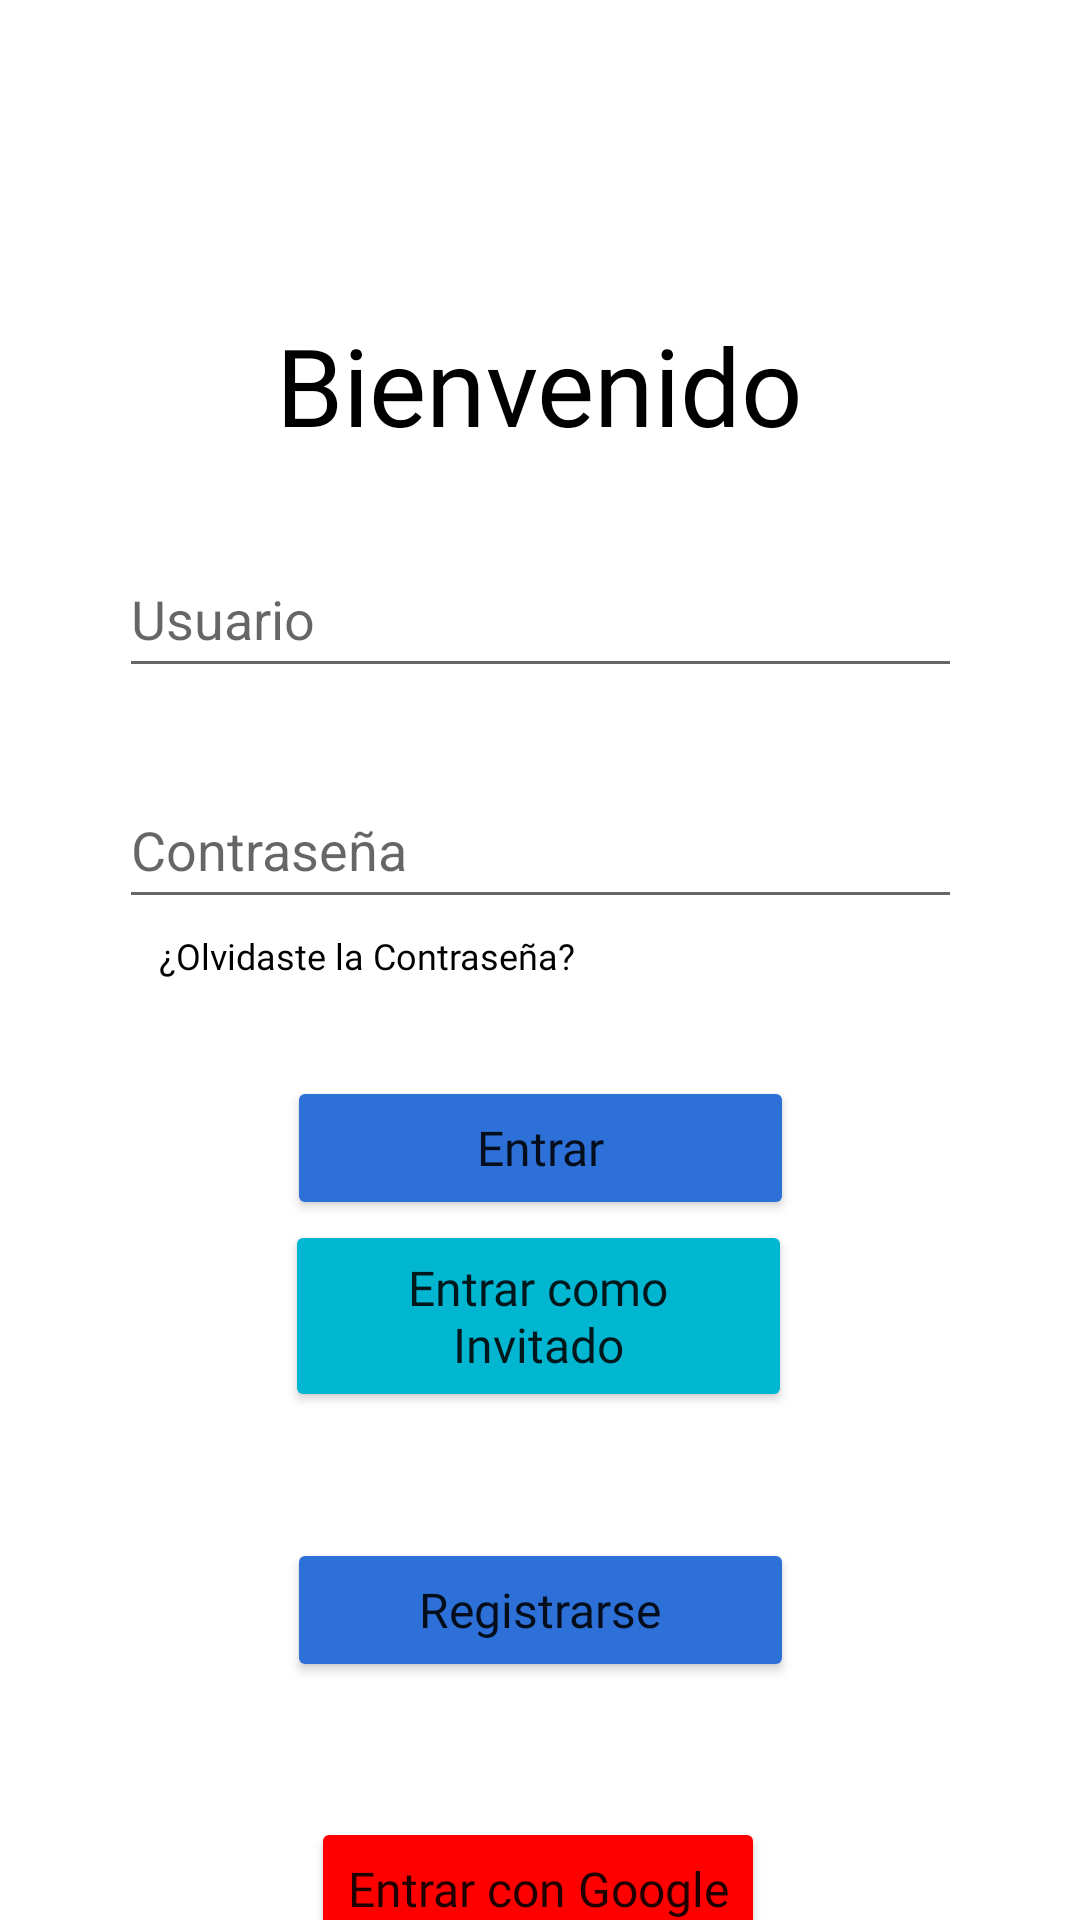

Write the Android layout XML for this screen, with the resource values it uses.
<!-- AndroidManifest.xml: application theme Theme.Genuiapp -->
<!-- res/layout/activity_inicio.xml -->
<?xml version="1.0" encoding="utf-8"?>
<androidx.constraintlayout.widget.ConstraintLayout xmlns:android="http://schemas.android.com/apk/res/android"
    xmlns:app="http://schemas.android.com/apk/res-auto"
    xmlns:tools="http://schemas.android.com/tools"
    android:layout_width="match_parent"
    android:layout_height="match_parent"
    android:background="@color/white"
    android:scrollbarSize="12dp"
    tools:context=".ActivityInicio">

    <ImageView
        android:id="@+id/imageView34"
        android:layout_width="161dp"
        android:layout_height="72dp"
        android:layout_marginTop="16dp"
        app:layout_constraintEnd_toEndOf="parent"
        app:layout_constraintStart_toStartOf="parent"
        app:layout_constraintTop_toTopOf="parent"
        app:srcCompat="@drawable/logochico" />

    <TextView
        android:id="@+id/textView47"
        android:layout_width="wrap_content"
        android:layout_height="wrap_content"
        android:layout_marginTop="16dp"
        android:fontFamily="@font/roboto_bold"
        android:text="Bienvenido"
        android:textColor="#000000"
        android:textSize="36sp"
        app:layout_constraintEnd_toEndOf="parent"
        app:layout_constraintStart_toStartOf="parent"
        app:layout_constraintTop_toBottomOf="@+id/imageView34" />

    <EditText
        android:id="@+id/usuario_inicio"
        android:layout_width="281dp"
        android:layout_height="49dp"
        android:layout_marginTop="28dp"
        android:ems="10"
        android:hint="Usuario"
        android:inputType="textEmailAddress"
        app:layout_constraintEnd_toEndOf="parent"
        app:layout_constraintStart_toStartOf="parent"
        app:layout_constraintTop_toBottomOf="@+id/textView47" />

    <EditText
        android:id="@+id/password_inicio"
        android:layout_width="281dp"
        android:layout_height="49dp"
        android:layout_marginTop="28dp"
        android:ems="10"
        android:hint="Contraseña"
        android:inputType="textPassword"
        app:layout_constraintEnd_toEndOf="parent"
        app:layout_constraintStart_toStartOf="parent"
        app:layout_constraintTop_toBottomOf="@+id/usuario_inicio" />

    <TextView
        android:id="@+id/recuperar"
        android:layout_width="wrap_content"
        android:layout_height="wrap_content"
        android:layout_marginTop="4dp"
        android:fontFamily="@font/roboto_bold"
        android:text="¿Olvidaste la Contraseña?"
        android:textColor="#000000"
        android:textSize="12sp"
        app:layout_constraintEnd_toEndOf="parent"
        app:layout_constraintHorizontal_bias="0.24"
        app:layout_constraintStart_toStartOf="parent"
        app:layout_constraintTop_toBottomOf="@+id/password_inicio" />

    <Button
        android:id="@+id/login"
        android:layout_width="169dp"
        android:layout_height="48dp"
        android:layout_marginTop="32dp"
        android:backgroundTint="@color/botonprincipal"
        android:fontFamily="@font/roboto_bold"
        android:text="Entrar"
        android:textAllCaps="false"
        android:textSize="16sp"
        app:layout_constraintEnd_toEndOf="parent"
        app:layout_constraintStart_toStartOf="parent"
        app:layout_constraintTop_toBottomOf="@+id/recuperar" />

    <Button
        android:id="@+id/invitado"
        android:layout_width="169dp"
        android:layout_height="64dp"
        android:backgroundTint="@color/fondoboton"
        android:fontFamily="@font/roboto_bold"
        android:onClick="Invitado"
        android:text="Entrar como Invitado"
        android:textAllCaps="false"
        android:textSize="16sp"
        app:layout_constraintEnd_toEndOf="parent"
        app:layout_constraintHorizontal_bias="0.498"
        app:layout_constraintStart_toStartOf="parent"
        app:layout_constraintTop_toBottomOf="@+id/login" />

    <View
        android:id="@+id/view19"
        android:layout_width="400dp"
        android:layout_height="6dp"
        android:layout_marginTop="20dp"
        android:background="@drawable/linea_division"
        app:layout_constraintEnd_toEndOf="parent"
        app:layout_constraintHorizontal_bias="0.454"
        app:layout_constraintStart_toStartOf="parent"
        app:layout_constraintTop_toBottomOf="@+id/invitado" />

    <Button
        android:id="@+id/registrarse"
        android:layout_width="169dp"
        android:layout_height="wrap_content"
        android:layout_marginTop="16dp"
        android:backgroundTint="@color/botonprincipal"
        android:fontFamily="@font/roboto_bold"
        android:onClick="Registrar"
        android:text="Registrarse"
        android:textAllCaps="false"
        android:textSize="16sp"
        app:layout_constraintEnd_toEndOf="parent"
        app:layout_constraintStart_toStartOf="parent"
        app:layout_constraintTop_toBottomOf="@+id/view19" />

    <View
        android:id="@+id/view20"
        android:layout_width="400dp"
        android:layout_height="6dp"
        android:layout_marginTop="24dp"
        android:background="@drawable/linea_division"
        app:layout_constraintEnd_toEndOf="parent"
        app:layout_constraintHorizontal_bias="0.454"
        app:layout_constraintStart_toStartOf="parent"
        app:layout_constraintTop_toBottomOf="@+id/registrarse" />

    <Button
        android:id="@+id/google"
        android:layout_width="wrap_content"
        android:layout_height="wrap_content"
        android:layout_marginTop="16dp"
        android:backgroundTint="#FF0000"
        android:fontFamily="@font/roboto_bold"
        android:text="Entrar con Google"
        android:textAllCaps="false"
        android:textSize="16sp"
        app:layout_constraintBottom_toBottomOf="parent"
        app:layout_constraintEnd_toEndOf="parent"
        app:layout_constraintHorizontal_bias="0.497"
        app:layout_constraintStart_toStartOf="parent"
        app:layout_constraintTop_toBottomOf="@+id/view20"
        app:layout_constraintVertical_bias="0.078" />
</androidx.constraintlayout.widget.ConstraintLayout>
<!-- resources referenced by this layout -->
<resources>
  <color name="botonprincipal">#2D70D8</color>
  <color name="fondoboton">#00B6D1</color>
  <color name="white">#FFFFFFFF</color>
  <style name="Theme.Genuiapp" parent="Theme.MaterialComponents.DayNight.DarkActionBar">
          
          <item name="colorPrimary">@color/purple_500</item>
          <item name="colorPrimaryVariant">@color/purple_700</item>
          <item name="colorOnPrimary">@color/white</item>
          
          <item name="colorSecondary">@color/teal_200</item>
          <item name="colorSecondaryVariant">@color/teal_700</item>
          <item name="colorOnSecondary">@color/black</item>
          
          <item name="android:statusBarColor" tools:targetApi="l">?attr/colorPrimaryVariant</item>
          
      </style>
  <color name="purple_500">#FF6200EE</color>
  <color name="purple_700">#FF3700B3</color>
  <color name="teal_200">#FF03DAC5</color>
  <color name="teal_700">#FF018786</color>
  <color name="black">#FF000000</color>
</resources>
